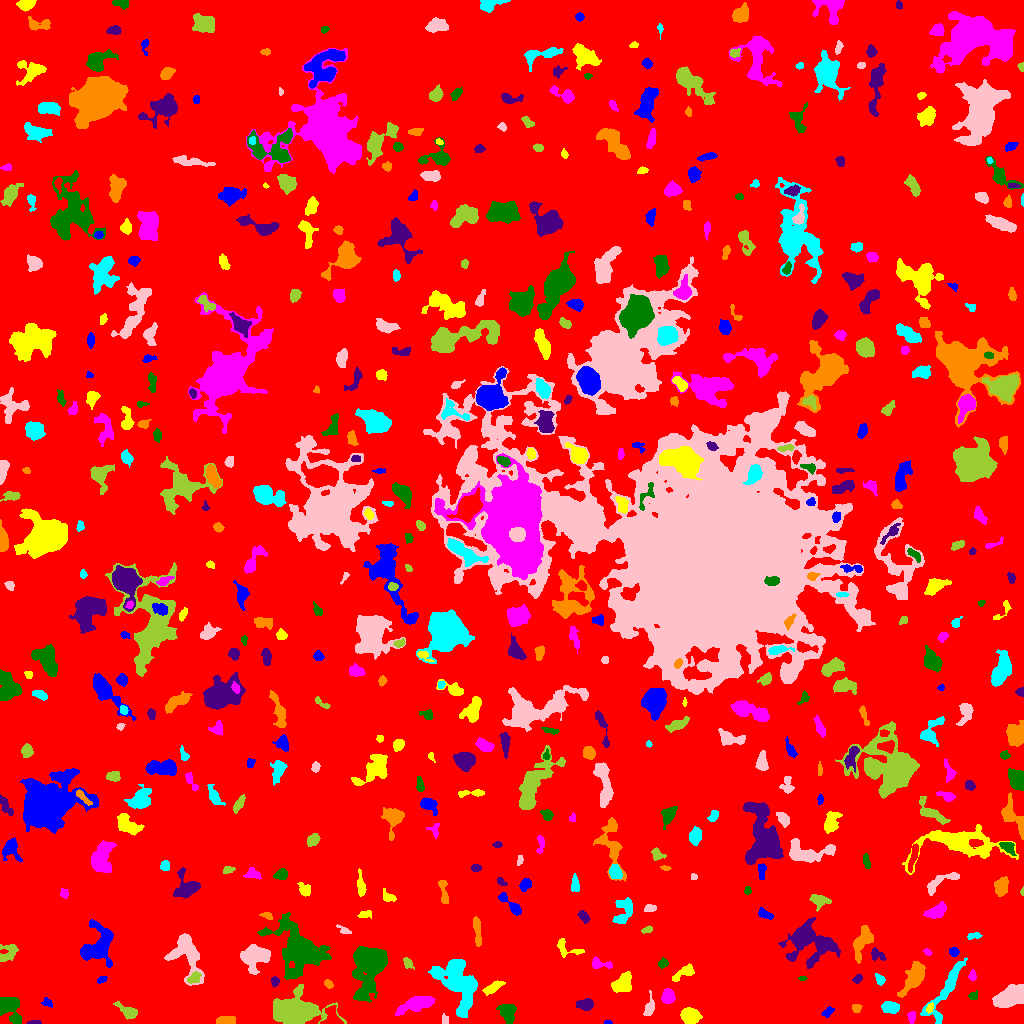

Source data for this figure (header and first rows):
ID, X, Y, A, B, theta, total_flux, mu_max, mu_median, mu_mean, R_fwhm, R_e, R10, R90, x_start, x_end, y_start, y_end, area, greylevel
0, 511.5, 507.6, 300.1, 296.1, -1, 1533303, 12.0, 1.0, 1.887, 84.85, 232.1, 88.23, 381.5, 0, 1023, 0, 1023, 812482, 1.887
1, 607.7, 1.019, 2.092, 1.018, -0.01503, 53.0, 3.0, 1.5, 1.656, 2.257, 1.784, 0.5642, 2.821, 604, 612, 0, 3, 32, 6.656
2, 690.8, 8.149, 4.427, 3.453, -0.2633, 1843, 16.0, 5.0, 6.535, 5.642, 4.886, 1.871, 7.999, 680, 702, 0, 16, 282, 10.54
3, 911.8, 6.728, 2.865, 1.876, 1.524, 180.0, 5.0, 2.0, 2.045, 2.985, 2.821, 1.128, 4.618, 907, 915, 0, 12, 88, 7.045
4, 9.353, 16.08, 6.993, 4.633, -1.017, 1905, 11.0, 4.0, 4.547, 6.628, 6.103, 2.394, 9.821, 0, 22, 0, 26, 419, 8.547
5, 34.22, 1.01, 3.457, 0.9405, 0.02937, 104.0, 4.0, 2.0, 1.962, 3.338, 2.257, 0.9772, 3.432, 27, 41, 0, 3, 53, 7.962
6, 224.4, 2.928, 4.646, 1.971, 0.08139, 571.0, 8.0, 3.0, 3.757, 4.652, 3.7, 1.493, 6.05, 216, 235, 0, 7, 152, 7.757
7, 458.8, 40.33, 14.43, 7.52, -1.148, 4515, 9.0, 4.0, 3.731, 11.74, 11.01, 4.406, 16.95, 428, 477, 6, 64, 1210, 7.731
8, 444.4, 3.42, 2.587, 1.672, -1.542, 112.0, 4.0, 2.0, 1.75, 3.29, 2.326, 0.7979, 3.827, 442, 448, 0, 10, 64, 8.75
9, 127.7, 12.01, 5.715, 2.523, -0.5233, 689.0, 7.0, 3.0, 3.312, 5.202, 4.26, 1.693, 6.933, 113, 137, 4, 22, 208, 7.312
10, 331.5, 5.699, 5.453, 4.105, -1.553, 657.0, 9.0, 3.0, 2.726, 3.338, 4.478, 1.596, 7.159, 320, 343, 0, 18, 241, 10.73
11, 827.4, 10.97, 3.101, 1.657, 0.6932, 242.0, 5.0, 3.0, 2.602, 3.868, 2.821, 1.128, 4.37, 821, 834, 6, 17, 93, 7.602
12, 929.9, 15.61, 2.271, 1.532, 1.138, 99.0, 3.0, 2.0, 1.547, 3.241, 2.394, 0.9772, 3.7, 926, 933, 10, 21, 64, 8.547
13, 416, 19.19, 9.124, 2.834, 0.2915, 1116, 7.0, 2.0, 2.508, 6.383, 5.971, 2.257, 9.541, 394, 435, 8, 27, 445, 7.508
14, 507.7, 9.762, 4.687, 3.463, -1.242, 1095, 13.0, 3.0, 4.011, 3.909, 4.687, 1.693, 7.919, 496, 516, 0, 19, 273, 8.011
15, 585, 18.7, 3.92, 2.42, -0.04837, 785.0, 10.0, 4.0, 4.435, 5.171, 3.909, 1.596, 6.077, 576, 593, 13, 25, 177, 9.435
16, 856.3, 15.34, 2.213, 2.036, 0.0701, 209.0, 6.0, 3.0, 2.679, 3.568, 2.706, 0.9772, 4.26, 852, 862, 11, 19, 78, 7.679
17, 889.9, 15.85, 4.032, 2.387, -0.1046, 758.0, 10.0, 3.0, 3.887, 4.983, 3.949, 1.596, 6.358, 881, 899, 10, 22, 195, 9.887
18, 649, 14.47, 4.497, 1.809, 1.285, 212.0, 4.0, 1.0, 1.342, 4.442, 3.241, 1.262, 5.352, 643, 654, 8, 33, 158, 6.342
19, 293.1, 11.98, 10.88, 6.083, -0.03738, 15294, 43.0, 8.0, 12.3, 9.062, 8.777, 3.432, 15.36, 273, 346, 0, 39, 1243, 16.3
20, 733.4, 7.157, 12.85, 5.576, 0.1522, 1983, 12.0, 2.0, 2.579, 4.583, 7.334, 2.394, 12.26, 706, 760, 0, 27, 769, 7.579
21, 47.38, 20.71, 2.839, 2.096, -0.4614, 162.0, 4.0, 2.0, 2.025, 4.334, 2.932, 1.128, 4.406, 41, 52, 16, 26, 80, 6.025
22, 623, 39.57, 5.029, 3.782, 0.912, 1659, 11.0, 5.0, 5.233, 6.628, 5.441, 2.185, 8.556, 611, 631, 31, 52, 317, 9.233
23, 667.8, 27.09, 3.424, 3.017, 1.564, 892.0, 10.0, 4.0, 4.928, 5.232, 4.107, 1.693, 6.555, 661, 675, 20, 35, 181, 8.928
24, 972.5, 27.5, 1.607, 1.59, 0.0, 72.0, 3.0, 1.0, 1.0, 2.764, 2.034, 0.7979, 3.192, 968, 977, 24, 33, 72, 9.0
25, 274.7, 42.27, 2.224, 1.856, 1.289, 152.0, 4.0, 2.0, 1.974, 3.827, 2.585, 0.9772, 3.989, 271, 279, 36, 47, 77, 6.974
26, 327.8, 39.85, 2.131, 1.713, -0.7493, 138.0, 5.0, 2.0, 1.944, 2.764, 2.394, 0.7979, 3.868, 324, 333, 35, 44, 71, 7.944
27, 880.0, 44.15, 2.854, 1.909, -0.9235, 200.0, 4.0, 2.0, 2.174, 4.406, 2.877, 1.128, 4.549, 875, 885, 38, 50, 92, 7.174
28, 1009, 25.88, 7.771, 4.118, 0.3878, 3179, 16.0, 5.0, 5.667, 6.84, 6.77, 2.523, 11.23, 992, 1023, 16, 39, 561, 9.667
29, 193.9, 45.73, 3.823, 2.3, 0.5673, 287.0, 4.0, 2.0, 2.278, 5.585, 3.742, 1.493, 5.557, 187, 201, 40, 52, 126, 9.278
30, 392.1, 35.14, 2.355, 2.279, -1.243, 395.0, 8.0, 4.0, 4.115, 4.184, 2.985, 1.128, 4.652, 387, 397, 30, 41, 96, 8.115
31, 101.3, 44.2, 2.473, 1.405, 0.5291, 99.0, 3.0, 1.5, 1.547, 3.192, 2.394, 0.9772, 3.785, 97, 107, 40, 47, 64, 6.547
32, 492.8, 35.79, 5.637, 2.001, 0.5311, 416.0, 6.0, 2.0, 2.364, 5.14, 4.222, 1.693, 6.383, 482, 505, 28, 43, 176, 8.364
33, 972.3, 47.37, 2.45, 1.852, 1.53, 171.0, 5.0, 2.0, 2.342, 3.038, 2.646, 0.9772, 4.146, 968, 976, 43, 54, 73, 8.342
34, 802.5, 44.92, 1.934, 0.9671, -0.0591, 62.0, 4.0, 1.0, 1.632, 2.394, 1.693, 0.5642, 2.764, 798, 807, 43, 47, 38, 6.632
35, 857.4, 43.79, 2.248, 1.616, 0.4365, 120.0, 4.0, 1.5, 1.579, 3.478, 2.394, 0.7979, 3.827, 852, 862, 40, 49, 76, 6.579
36, 914.8, 46.74, 8.775, 3.556, 1.02, 2004, 11.0, 3.0, 4.166, 6.531, 6.18, 2.394, 10.42, 897, 925, 26, 62, 481, 8.166
37, 435.9, 50.44, 2.199, 1.713, 0.0138, 169.0, 5.0, 3.0, 2.77, 3.568, 2.523, 0.9772, 3.742, 432, 440, 47, 54, 61, 9.77
38, 255.2, 67.69, 6.67, 5.298, 0.283, 3275, 15.0, 5.0, 6.009, 7.797, 6.887, 2.706, 10.98, 240, 270, 49, 79, 545, 10.01
39, 407.8, 60.4, 3.175, 2, -0.9667, 267.0, 6.0, 3.0, 2.84, 4.184, 3.141, 1.262, 4.82, 403, 414, 54, 66, 94, 6.84
40, 1007, 57.27, 7.433, 2.202, 0.3739, 473.0, 6.0, 2.0, 2.18, 4.886, 3.909, 1.493, 6.817, 988, 1018, 49, 65, 217, 7.18
41, 97.01, 77.68, 10.44, 7.656, 1.126, 2869, 10.0, 3.0, 3.77, 9.115, 8.387, 3.141, 13.45, 80, 113, 56, 104, 761, 7.77
42, 684.4, 51.08, 6.54, 2.213, 0.5518, 454.0, 7.0, 2.0, 2.281, 3.523, 3.827, 1.382, 6.383, 672, 694, 42, 60, 199, 7.281
43, 599.6, 59.54, 5.858, 2.38, -0.1548, 444.0, 6.0, 3.0, 2.865, 5.14, 3.949, 1.493, 6.206, 592, 612, 55, 67, 155, 6.865
44, 662.8, 59.95, 2.313, 1.942, 0.5684, 187.0, 4.0, 2.0, 2.174, 4.26, 2.764, 1.128, 4.184, 658, 668, 55, 66, 86, 7.174
45, 807.7, 81.88, 12, 8.495, -0.1831, 5255, 19.0, 3.0, 4.554, 6.433, 8.885, 3.09, 15.97, 778, 840, 55, 106, 1154, 8.554
46, 861.7, 82.57, 8.444, 3.093, 1.152, 853.0, 6.0, 2.0, 2.187, 6.723, 5.441, 2.111, 8.74, 853, 873, 60, 98, 390, 7.187
47, 945.1, 32.21, 19.41, 4.293, 1.079, 1558, 6.0, 2.0, 2.489, 9.288, 7.959, 3.09, 12.3, 920, 967, 0, 66, 626, 6.489
48, 186.4, 70.59, 12.06, 7.007, -1.217, 2735, 10.0, 3.0, 3.767, 8.686, 8.137, 3.141, 13.12, 164, 204, 38, 90, 726, 7.767
49, 8.571, 71.22, 5.557, 3.918, 0.8704, 529.0, 5.0, 2.0, 2.31, 5.232, 4.886, 1.871, 7.485, 0, 18, 62, 79, 229, 6.31
50, 758.7, 54.98, 4.943, 3.273, 1.308, 1372, 10.0, 5.0, 4.971, 6.933, 5.14, 2.034, 7.979, 752, 767, 44, 67, 276, 8.971
51, 953.6, 71.8, 2.255, 1.997, -0.4528, 276.0, 8.0, 3.0, 3.209, 3.385, 2.706, 0.9772, 4.334, 949, 959, 67, 76, 86, 9.209
52, 567.1, 75.26, 8.431, 3.222, -0.3276, 269.0, 4.0, 1.0, 1.387, 4.983, 3.827, 1.493, 6.232, 557, 584, 66, 85, 194, 6.387
53, 926.9, 71.45, 1.844, 1.202, -0.5891, 60.0, 4.0, 1.0, 1.154, 2.326, 1.784, 0.5642, 2.985, 923, 932, 68, 75, 52, 7.154
54, 368.5, 59.75, 11.14, 7.079, 1.503, 11849, 32.0, 5.0, 9.15, 9.525, 8.759, 3.523, 16.16, 352, 387, 21, 77, 1295, 13.15
55, 877.1, 68.34, 4.185, 2.597, -0.5199, 454.0, 7.0, 4.0, 3.439, 4.652, 3.785, 1.493, 5.67, 871, 886, 63, 76, 132, 8.439
56, 476.7, 95, 7.707, 1.51, -1.489, 253.0, 3.0, 1.0, 1.291, 4.983, 3.827, 1.596, 6.05, 473, 481, 77, 107, 196, 6.291
57, 973.5, 87.5, 3.859, 1.564, 0.1256, 133.0, 3.0, 2.0, 1.565, 3.7, 3.038, 1.128, 4.652, 967, 982, 84, 91, 85, 7.565
58, 344.3, 92.69, 3.701, 1.459, -0.4693, 108.0, 3.0, 1.0, 1.333, 3.192, 2.585, 0.9772, 4.184, 336, 351, 90, 99, 81, 6.333
59, 646.5, 93.42, 2.345, 1.387, 0.2224, 95.0, 3.0, 1.0, 1.377, 2.985, 2.185, 0.9772, 3.523, 641, 652, 90, 98, 69, 7.377
... 508 more rows
